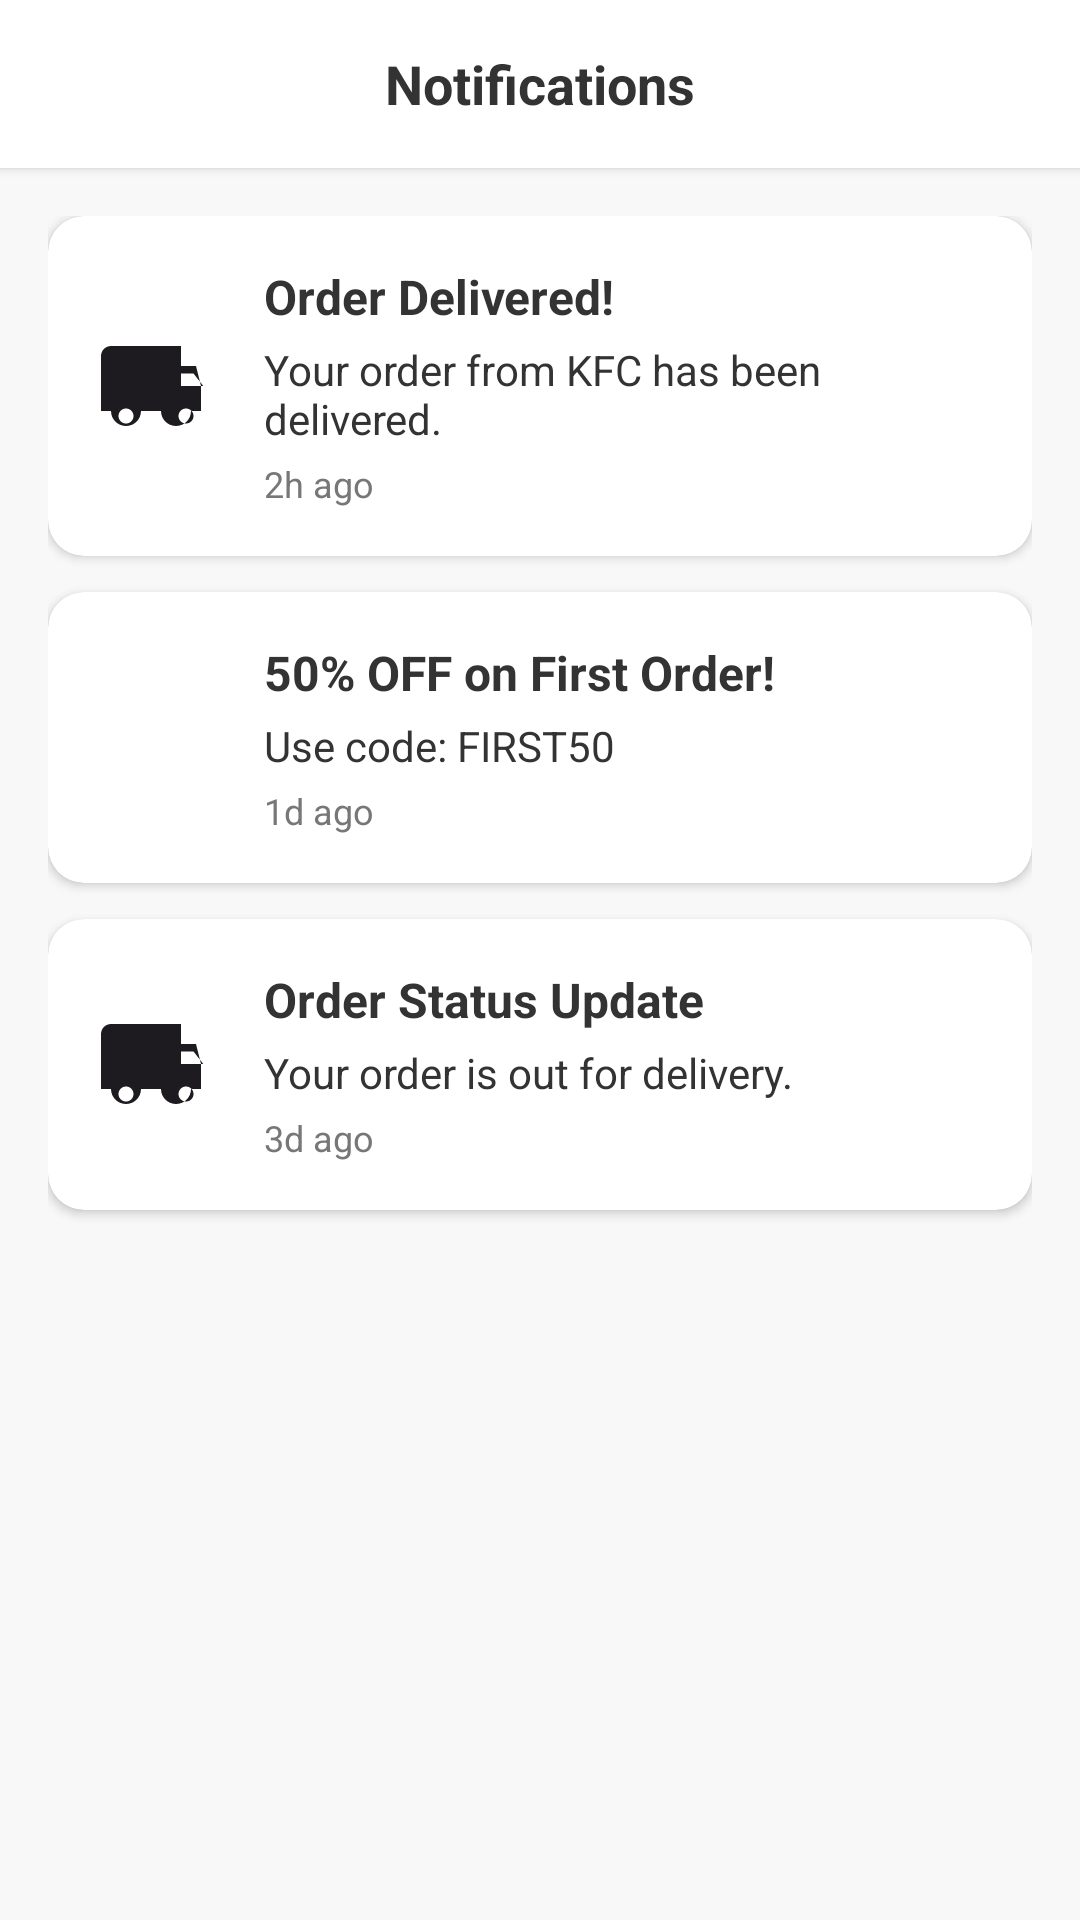

Write the Android layout XML for this screen, with the resource values it uses.
<!-- AndroidManifest.xml: application theme Theme.Myfood -->
<!-- res/layout/activity_notifications.xml -->
<?xml version="1.0" encoding="utf-8"?>
<androidx.constraintlayout.widget.ConstraintLayout xmlns:android="http://schemas.android.com/apk/res/android"
    xmlns:app="http://schemas.android.com/apk/res-auto"
    xmlns:tools="http://schemas.android.com/tools"
    android:id="@+id/notifications_container"
    android:layout_width="match_parent"
    android:layout_height="match_parent"
    android:background="@color/light_background"
    tools:context=".NotificationsActivity">

    
    <LinearLayout
        android:id="@+id/header"
        android:layout_width="match_parent"
        android:layout_height="56dp"
        android:background="@color/white"
        android:elevation="2dp"
        android:gravity="center_vertical"
        android:orientation="horizontal"
        android:paddingHorizontal="16dp"
        app:layout_constraintTop_toTopOf="parent">

        
        <ImageView
            android:id="@+id/iv_back_arrow"
            android:layout_width="24dp"
            android:layout_height="24dp"
            android:contentDescription="@string/back_button"
            android:src="@drawable/ic_back_arrow"
            android:tint="@color/dark_gray" />

        
        <TextView
            android:layout_width="0dp"
            android:layout_height="wrap_content"
            android:layout_weight="1"
            android:fontFamily="sans-serif-bold"
            android:gravity="center"
            android:text="@string/notifications"
            android:textColor="@color/dark_gray"
            android:textSize="18sp"
            android:textStyle="bold" />

        
        <View
            android:layout_width="24dp"
            android:layout_height="24dp" />

    </LinearLayout>

    
    <ScrollView
        android:id="@+id/main_scroll"
        android:layout_width="match_parent"
        android:layout_height="0dp"
        app:layout_constraintBottom_toBottomOf="parent"
        app:layout_constraintTop_toBottomOf="@id/header">

        <LinearLayout
            android:layout_width="match_parent"
            android:layout_height="wrap_content"
            android:orientation="vertical"
            android:padding="16dp">

            
            <androidx.cardview.widget.CardView
                android:layout_width="match_parent"
                android:layout_height="wrap_content"
                android:layout_marginBottom="12dp"
                app:cardBackgroundColor="@color/white"
                app:cardCornerRadius="12dp"
                app:cardElevation="2dp">

                <LinearLayout
                    android:layout_width="match_parent"
                    android:layout_height="wrap_content"
                    android:gravity="center_vertical"
                    android:orientation="horizontal"
                    android:padding="16dp">

                    
                    <ImageView
                        android:layout_width="40dp"
                        android:layout_height="40dp"
                        android:background="@drawable/ic_delivery"
                        android:contentDescription="@string/order_delivered_icon"
                        android:scaleType="centerCrop" />

                    
                    <LinearLayout
                        android:layout_width="0dp"
                        android:layout_height="wrap_content"
                        android:layout_weight="1"
                        android:layout_marginStart="16dp"
                        android:orientation="vertical">

                        
                        <TextView
                            android:layout_width="match_parent"
                            android:layout_height="wrap_content"
                            android:fontFamily="sans-serif-bold"
                            android:text="@string/order_delivered_title"
                            android:textColor="@color/dark_gray"
                            android:textSize="16sp"
                            android:textStyle="bold" />

                        
                        <TextView
                            android:layout_width="match_parent"
                            android:layout_height="wrap_content"
                            android:layout_marginTop="4dp"
                            android:fontFamily="sans-serif"
                            android:text="@string/order_delivered_description"
                            android:textColor="@color/dark_gray"
                            android:textSize="14sp" />

                        
                        <TextView
                            android:layout_width="match_parent"
                            android:layout_height="wrap_content"
                            android:layout_marginTop="4dp"
                            android:fontFamily="sans-serif"
                            android:text="@string/time_2h_ago"
                            android:textColor="@color/medium_gray"
                            android:textSize="12sp" />

                    </LinearLayout>

                </LinearLayout>

            </androidx.cardview.widget.CardView>

            
            <androidx.cardview.widget.CardView
                android:layout_width="match_parent"
                android:layout_height="wrap_content"
                android:layout_marginBottom="12dp"
                app:cardBackgroundColor="@color/white"
                app:cardCornerRadius="12dp"
                app:cardElevation="2dp">

                <LinearLayout
                    android:layout_width="match_parent"
                    android:layout_height="wrap_content"
                    android:gravity="center_vertical"
                    android:orientation="horizontal"
                    android:padding="16dp">

                    
                    <ImageView
                        android:layout_width="40dp"
                        android:layout_height="40dp"
                        android:background="@drawable/ic_bell"
                        android:contentDescription="@string/promo_icon"
                        android:scaleType="centerCrop" />

                    
                    <LinearLayout
                        android:layout_width="0dp"
                        android:layout_height="wrap_content"
                        android:layout_weight="1"
                        android:layout_marginStart="16dp"
                        android:orientation="vertical">

                        
                        <TextView
                            android:layout_width="match_parent"
                            android:layout_height="wrap_content"
                            android:fontFamily="sans-serif-bold"
                            android:text="@string/promo_title"
                            android:textColor="@color/dark_gray"
                            android:textSize="16sp"
                            android:textStyle="bold" />

                        
                        <TextView
                            android:layout_width="match_parent"
                            android:layout_height="wrap_content"
                            android:layout_marginTop="4dp"
                            android:fontFamily="sans-serif"
                            android:text="@string/promo_description"
                            android:textColor="@color/dark_gray"
                            android:textSize="14sp" />

                        
                        <TextView
                            android:layout_width="match_parent"
                            android:layout_height="wrap_content"
                            android:layout_marginTop="4dp"
                            android:fontFamily="sans-serif"
                            android:text="@string/time_1d_ago"
                            android:textColor="@color/medium_gray"
                            android:textSize="12sp" />

                    </LinearLayout>

                </LinearLayout>

            </androidx.cardview.widget.CardView>

            
            <androidx.cardview.widget.CardView
                android:layout_width="match_parent"
                android:layout_height="wrap_content"
                android:layout_marginBottom="12dp"
                app:cardBackgroundColor="@color/white"
                app:cardCornerRadius="12dp"
                app:cardElevation="2dp">

                <LinearLayout
                    android:layout_width="match_parent"
                    android:layout_height="wrap_content"
                    android:gravity="center_vertical"
                    android:orientation="horizontal"
                    android:padding="16dp">

                    
                    <ImageView
                        android:layout_width="40dp"
                        android:layout_height="40dp"
                        android:background="@drawable/ic_delivery"
                        android:contentDescription="@string/order_status_icon"
                        android:scaleType="centerCrop" />

                    
                    <LinearLayout
                        android:layout_width="0dp"
                        android:layout_height="wrap_content"
                        android:layout_weight="1"
                        android:layout_marginStart="16dp"
                        android:orientation="vertical">

                        
                        <TextView
                            android:layout_width="match_parent"
                            android:layout_height="wrap_content"
                            android:fontFamily="sans-serif-bold"
                            android:text="@string/order_status_title"
                            android:textColor="@color/dark_gray"
                            android:textSize="16sp"
                            android:textStyle="bold" />

                        
                        <TextView
                            android:layout_width="match_parent"
                            android:layout_height="wrap_content"
                            android:layout_marginTop="4dp"
                            android:fontFamily="sans-serif"
                            android:text="@string/order_status_description"
                            android:textColor="@color/dark_gray"
                            android:textSize="14sp" />

                        
                        <TextView
                            android:layout_width="match_parent"
                            android:layout_height="wrap_content"
                            android:layout_marginTop="4dp"
                            android:fontFamily="sans-serif"
                            android:text="@string/time_3d_ago"
                            android:textColor="@color/medium_gray"
                            android:textSize="12sp" />

                    </LinearLayout>

                </LinearLayout>

            </androidx.cardview.widget.CardView>

        </LinearLayout>

    </ScrollView>

</androidx.constraintlayout.widget.ConstraintLayout>
<!-- resources referenced by this layout -->
<resources>
  <color name="dark_gray">#333333</color>
  <color name="light_background">#F8F8F8</color>
  <color name="medium_gray">#777777</color>
  <color name="white">#FFFFFFFF</color>
  <!-- drawable ic_delivery (drawable) -->
  <vector xmlns:android="http://schemas.android.com/apk/res/android"
      android:width="24dp"
      android:height="24dp"
      android:viewportWidth="24"
      android:viewportHeight="24"
      android:tint="?attr/colorOnSurface">
    <path
        android:fillColor="@android:color/white"
        android:pathData="M20,8h-3V4H3C1.9,4 1,4.9 1,6v11h2c0,1.66 1.34,3 3,3s3,-1.34 3,-3h4c0,1.66 1.34,3 3,3s3,-1.34 3,-3h2v-5L20,8zM6,19.5c-0.83,0 -1.5,-0.67 -1.5,-1.5s0.67,-1.5 1.5,-1.5 1.5,0.67 1.5,1.5 -0.67,1.5 -1.5,1.5zM18,19.5c-0.83,0 -1.5,-0.67 -1.5,-1.5s0.67,-1.5 1.5,-1.5 1.5,0.67 1.5,1.5 -0.67,1.5 -1.5,1.5zM17,12V9.5h2.5l1.96,2.5H17z"/>
  </vector>
  <string name="back_button">Back Button</string>
  <string name="notifications">Notifications</string>
  <string name="order_delivered_description">Your order from KFC has been delivered.</string>
  <string name="order_delivered_icon">Order Delivered Icon</string>
  <string name="order_delivered_title">Order Delivered!</string>
  <string name="order_status_description">Your order is out for delivery.</string>
  <string name="order_status_icon">Order Status Icon</string>
  <string name="order_status_title">Order Status Update</string>
  <string name="promo_description">Use code: FIRST50</string>
  <string name="promo_icon">Promo Icon</string>
  <string name="promo_title">50% OFF on First Order!</string>
  <string name="time_1d_ago">1d ago</string>
  <string name="time_2h_ago">2h ago</string>
  <string name="time_3d_ago">3d ago</string>
  <style name="Theme.Myfood" parent="Base.Theme.Myfood" />
  <style name="Base.Theme.Myfood" parent="Theme.Material3.DayNight.NoActionBar">
          
          
      </style>
</resources>
